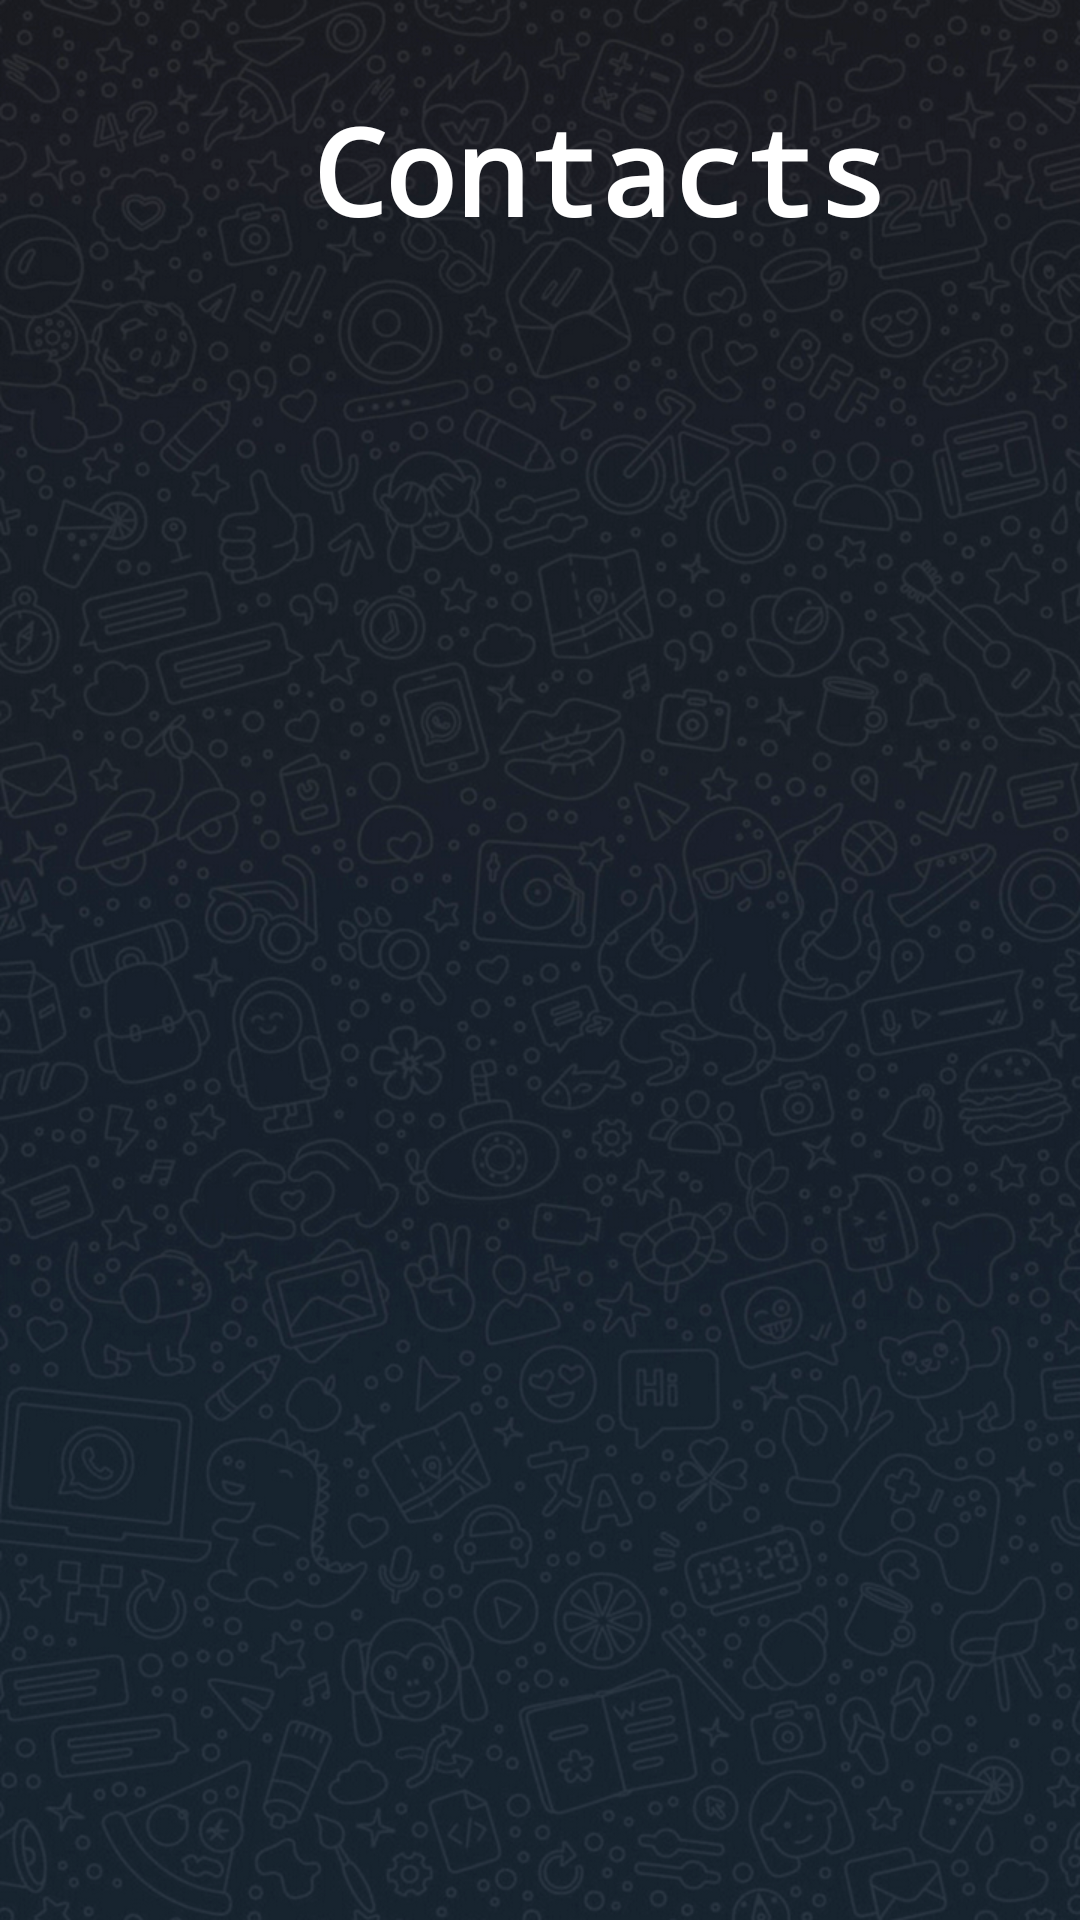

Write the Android layout XML for this screen, with the resource values it uses.
<!-- AndroidManifest.xml: application theme Theme.GestionContacts -->
<!-- res/layout/activity_edition.xml -->
<?xml version="1.0" encoding="utf-8"?>
<RelativeLayout xmlns:android="http://schemas.android.com/apk/res/android"
    xmlns:app="http://schemas.android.com/apk/res-auto"
    xmlns:tools="http://schemas.android.com/tools"
    android:layout_width="match_parent"
    android:layout_height="match_parent"
    android:background="@drawable/wallpapercontact"
    android:orientation="vertical"
    tools:context=".Edition" >

    <TextView
        style="@style/st_titre1"
        android:layout_width="300dp"
        android:layout_height="wrap_content"
        android:textAlignment="center"
        android:layout_marginLeft="50dp"
        android:text="Contacts"
        android:textColor="@color/white"
        android:textSize="40dp" />

    <ListView
        android:id="@+id/lv_aff_edi"
        android:layout_width="match_parent"
        android:layout_height="wrap_content"

        android:layout_alignParentStart="true"
        android:layout_alignParentTop="true"
        android:layout_alignParentEnd="true"
        android:layout_alignParentBottom="true"
        android:layout_marginStart="0dp"
        android:layout_marginTop="100dp"
        android:layout_marginEnd="0dp"
        android:layout_marginBottom="0dp" >

    </ListView>




</RelativeLayout>
<!-- resources referenced by this layout -->
<resources>
  <color name="white">#FFFFFFFF</color>
  <!-- drawable wallpapercontact: png bitmap (drawable-v24, 884514 bytes) -->
  <style name="st_titre1">
          <item name="android:layout_width">wrap_content</item>
          <item name="android:layout_height">wrap_content</item>
          <item name="android:layout_marginTop">30dp</item>
          <item name="android:fontFamily">monospace</item>
          <item name="android:textAlignment">center</item>
          <item name="android:textColor">#2396F5</item>
          <item name="android:textSize">36sp</item>
          <item name="android:textStyle">bold</item>
      </style>
  <style name="Theme.GestionContacts" parent="Theme.MaterialComponents.NoActionBar">
          
          <item name="colorPrimary">@color/purple_500</item>
          <item name="colorPrimaryVariant">@color/purple_700</item>
          <item name="colorOnPrimary">@color/white</item>
          
          <item name="colorSecondary">@color/teal_200</item>
          <item name="colorSecondaryVariant">@color/teal_700</item>
          <item name="colorOnSecondary">@color/black</item>
          
          <item name="android:statusBarColor" tools:targetApi="l">?attr/colorPrimaryVariant</item>
          
      </style>
  <color name="purple_500">#FF6200EE</color>
  <color name="purple_700">#FF3700B3</color>
  <color name="teal_200">#FF03DAC5</color>
  <color name="teal_700">#FF018786</color>
  <color name="black">#FF000000</color>
</resources>
